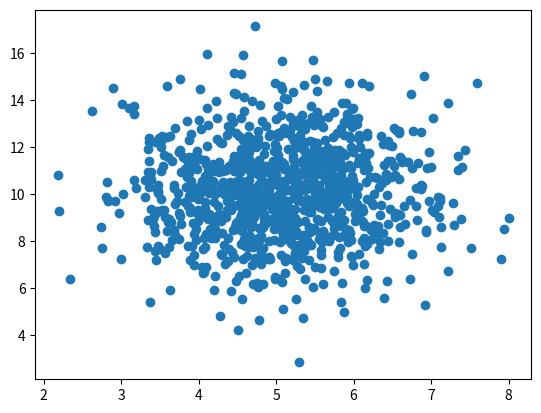

The matplotlib source for this figure:
import numpy as np
import matplotlib.pyplot as plt

x=  np.random.normal(5.0,1.0,1000)
y= np.random.normal(10.0,2.0,1000)

plt.scatter(x,y)
plt.show()